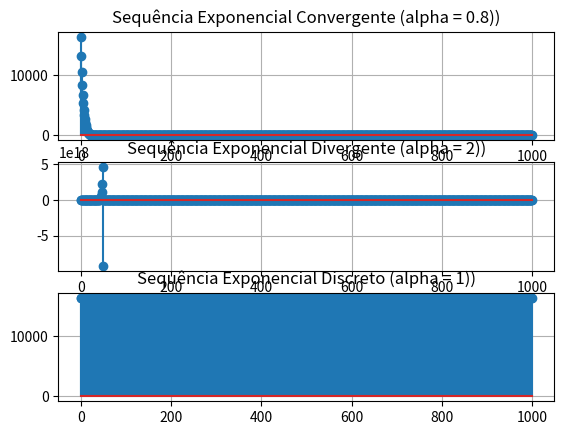

Here is the Python script that generated this plot: (Note: this script raises an exception after producing the figure.)
import numpy as np
import matplotlib.pyplot as plt

Amplitude = 16384

n = np.arange(0, 1001)

# Sequência exponencial
sinal_exponencial_convergente = Amplitude * (0.8 ** n)

# Plotando com pontos 
plt.subplot(3, 1, 1)
plt.stem(n, sinal_exponencial_convergente)
plt.title("Sequência Exponencial Convergente (alpha = 0.8))")
plt.grid(True)

# Sequência exponencial
sinal_exponencial_divergente = Amplitude * (2 ** n)

# Plotando com pontos 
plt.subplot(3, 1, 2)
plt.stem(n, sinal_exponencial_divergente)
plt.title("Sequência Exponencial Divergente (alpha = 2))")
plt.grid(True)

# Sequência exponencial
sinal_exponencial_constante = Amplitude * (1 ** n)

# Plotando com pontos 
plt.subplot(3, 1, 3)
plt.stem(n, sinal_exponencial_constante)
plt.title("Sequência Exponencial Discreto (alpha = 1))")
plt.grid(True)
plt.show()

output_file_1 = "Aula_1/saida_sinais_basicos/sinal_convergente.pcm"

out = np.memmap(output_file_1, dtype='int16', mode='w+', shape=(len(sinal_exponencial_convergente),))
out[:] = sinal_exponencial_convergente[:]

output_file_2 = "Aula_1/saida_sinais_basicos/sinal_divergente.pcm"

out = np.memmap(output_file_2, dtype='int16', mode='w+', shape=(len(sinal_exponencial_divergente),))
out[:] = sinal_exponencial_divergente[:]

output_file_3 = "Aula_1/saida_sinais_basicos/sinal_constante.pcm"

out = np.memmap(output_file_3, dtype='int16', mode='w+', shape=(len(sinal_exponencial_constante),))
out[:] = sinal_exponencial_constante[:]